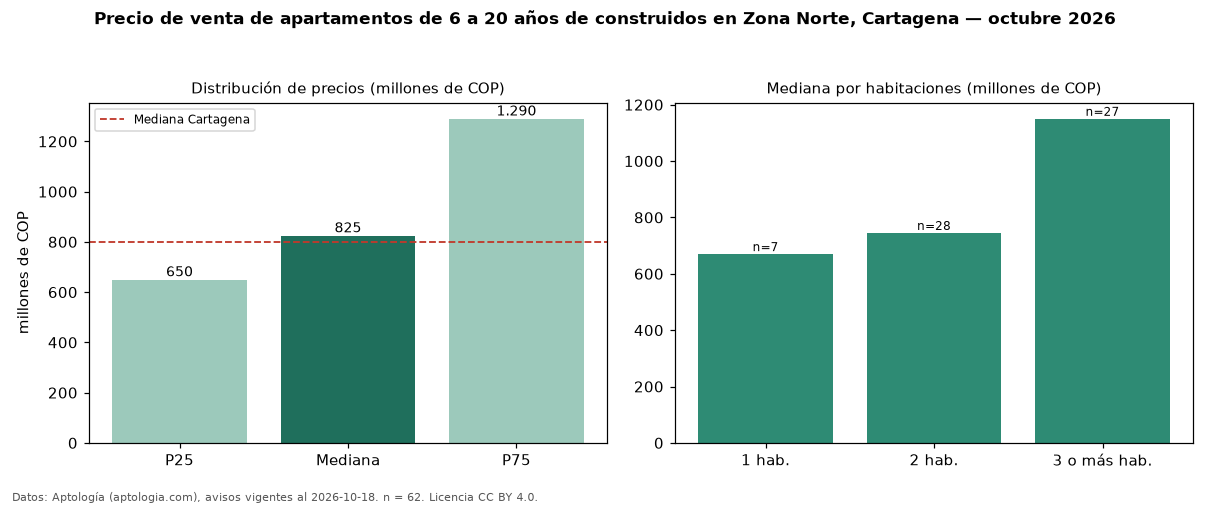

The data file committed next to this chart (first rows):
seccion, metrica, valor, moneda, n
filtro, edad2, de 6 a 20 años de construidos, , 62
precio, p25, 650000000, COP, 62
precio, mediana, 825000000, COP, 62
precio, p75, 1290000000, COP, 62
precio, minimo, 300000000, COP, 62
precio, maximo, 3100000000, COP, 62
m2, mediana_precio_m2, 6818182, COP, 61
m2, area_mediana_m2, 113.5, m2, 61
admin, mediana_admin_mes, 920000, COP, 55
banos, mediana_banos, 2.0, , 
parqueadero, pct_con_parqueadero, 96.8, %, 62
estrato, estrato_mas_frecuente, 6, , 62
habitaciones, 1, 670000000, COP, 7
habitaciones, 2, 745000000, COP, 28
habitaciones, 3+, 1150000000, COP, 27
ciudad, mediana_ciudad_referencia, 800000000, COP, 
ciudad, mediana_m2_ciudad, 7857143, COP, 
fuente, fecha_datos, 2026-10-18, , 
fuente, atribucion, https://www.aptologia.com/venta/cartagen…, , 
fuente, licencia, CC BY 4.0, , 
